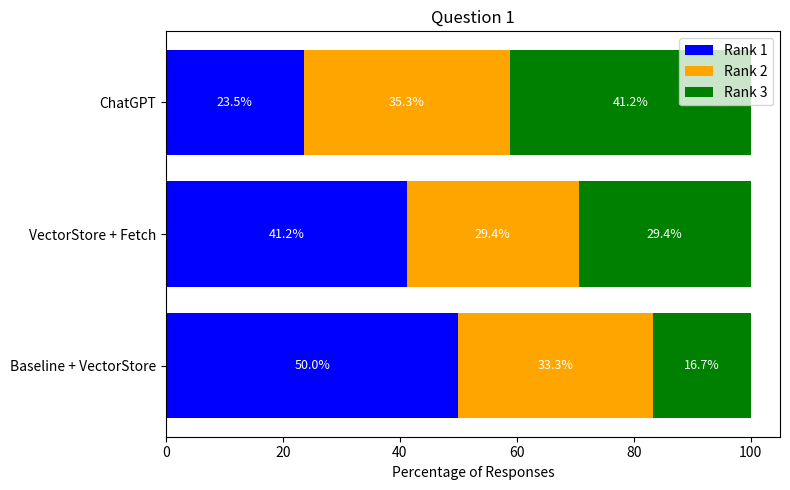

The matplotlib source for this figure: (Note: this script raises an exception after producing the figure.)
import matplotlib.pyplot as plt
import numpy as np
import os

data = {
    'Question 1': {
        'Baseline + VectorStore': [9, 6, 3],
        'VectorStore + Fetch': [7, 5, 5],
        'ChatGPT': [4, 6, 7],
    },
    'Question 2': {
        'Baseline + VectorStore': [2, 7, 9],
        'VectorStore + Fetch': [10, 6, 2],
        'ChatGPT': [9, 4, 6],
    },
    'Question 3': {
        'Baseline + VectorStore': [13, 4, 1],
        'VectorStore + Fetch': [3, 8, 7],
        'ChatGPT': [3, 6, 9],
    },
    'Question 4': {
        'Baseline + VectorStore': [11, 5, 2],
        'VectorStore + Fetch': [4, 6, 8],
        'ChatGPT': [4, 7, 7],
    },
    'Question 5': {
        'Baseline + VectorStore': [5, 6, 7],
        'VectorStore + Fetch': [10, 5, 3],
        'ChatGPT': [5, 6, 7],
    },
    'Question 6': {
        'Baseline + VectorStore': [3, 5, 10],
        'VectorStore + Fetch': [10, 6, 2],
        'ChatGPT': [5, 7, 6],
    }
}
output_folder = r'C:\Users\<user>\Desktop\master1\nlp\ul-fri-nlp-course-project-2024-2025-laandi\report\evaluation_figs'

for question, answers in data.items():
    answer_labels = list(answers.keys())
    
    # Convert counts to percentages per model
    percentages = {
        model: (np.array(ranks) / sum(ranks)) * 100 if sum(ranks) > 0 else np.array([0, 0, 0])
        for model, ranks in answers.items()
    }

    rank_1 = np.array([percentages[model][0] for model in answer_labels])
    rank_2 = np.array([percentages[model][1] for model in answer_labels])
    rank_3 = np.array([percentages[model][2] for model in answer_labels])
    y_pos = np.arange(len(answer_labels))

    plt.figure(figsize=(8, 5))
    plt.barh(y_pos, rank_1, color='blue', label='Rank 1')
    plt.barh(y_pos, rank_2, left=rank_1, color='orange', label='Rank 2')
    plt.barh(y_pos, rank_3, left=rank_1 + rank_2, color='green', label='Rank 3')

    # Add percentages text
    for i in range(len(answer_labels)):
        plt.text(rank_1[i]/2, y_pos[i], f'{rank_1[i]:.1f}%', va='center', ha='center', color='white', fontsize=9)
        plt.text(rank_1[i] + rank_2[i]/2, y_pos[i], f'{rank_2[i]:.1f}%', va='center', ha='center', color='white', fontsize=9)
        plt.text(rank_1[i] + rank_2[i] + rank_3[i]/2, y_pos[i], f'{rank_3[i]:.1f}%', va='center', ha='center', color='white', fontsize=9)

    plt.yticks(y_pos, answer_labels)
    plt.xlabel('Percentage of Responses')
    plt.title(question)
    plt.legend(loc='upper right')
    plt.tight_layout()
    filename = os.path.join(output_folder, f"{question.replace(' ', '_').lower()}.svg")
    plt.savefig(filename, format='svg')
    
